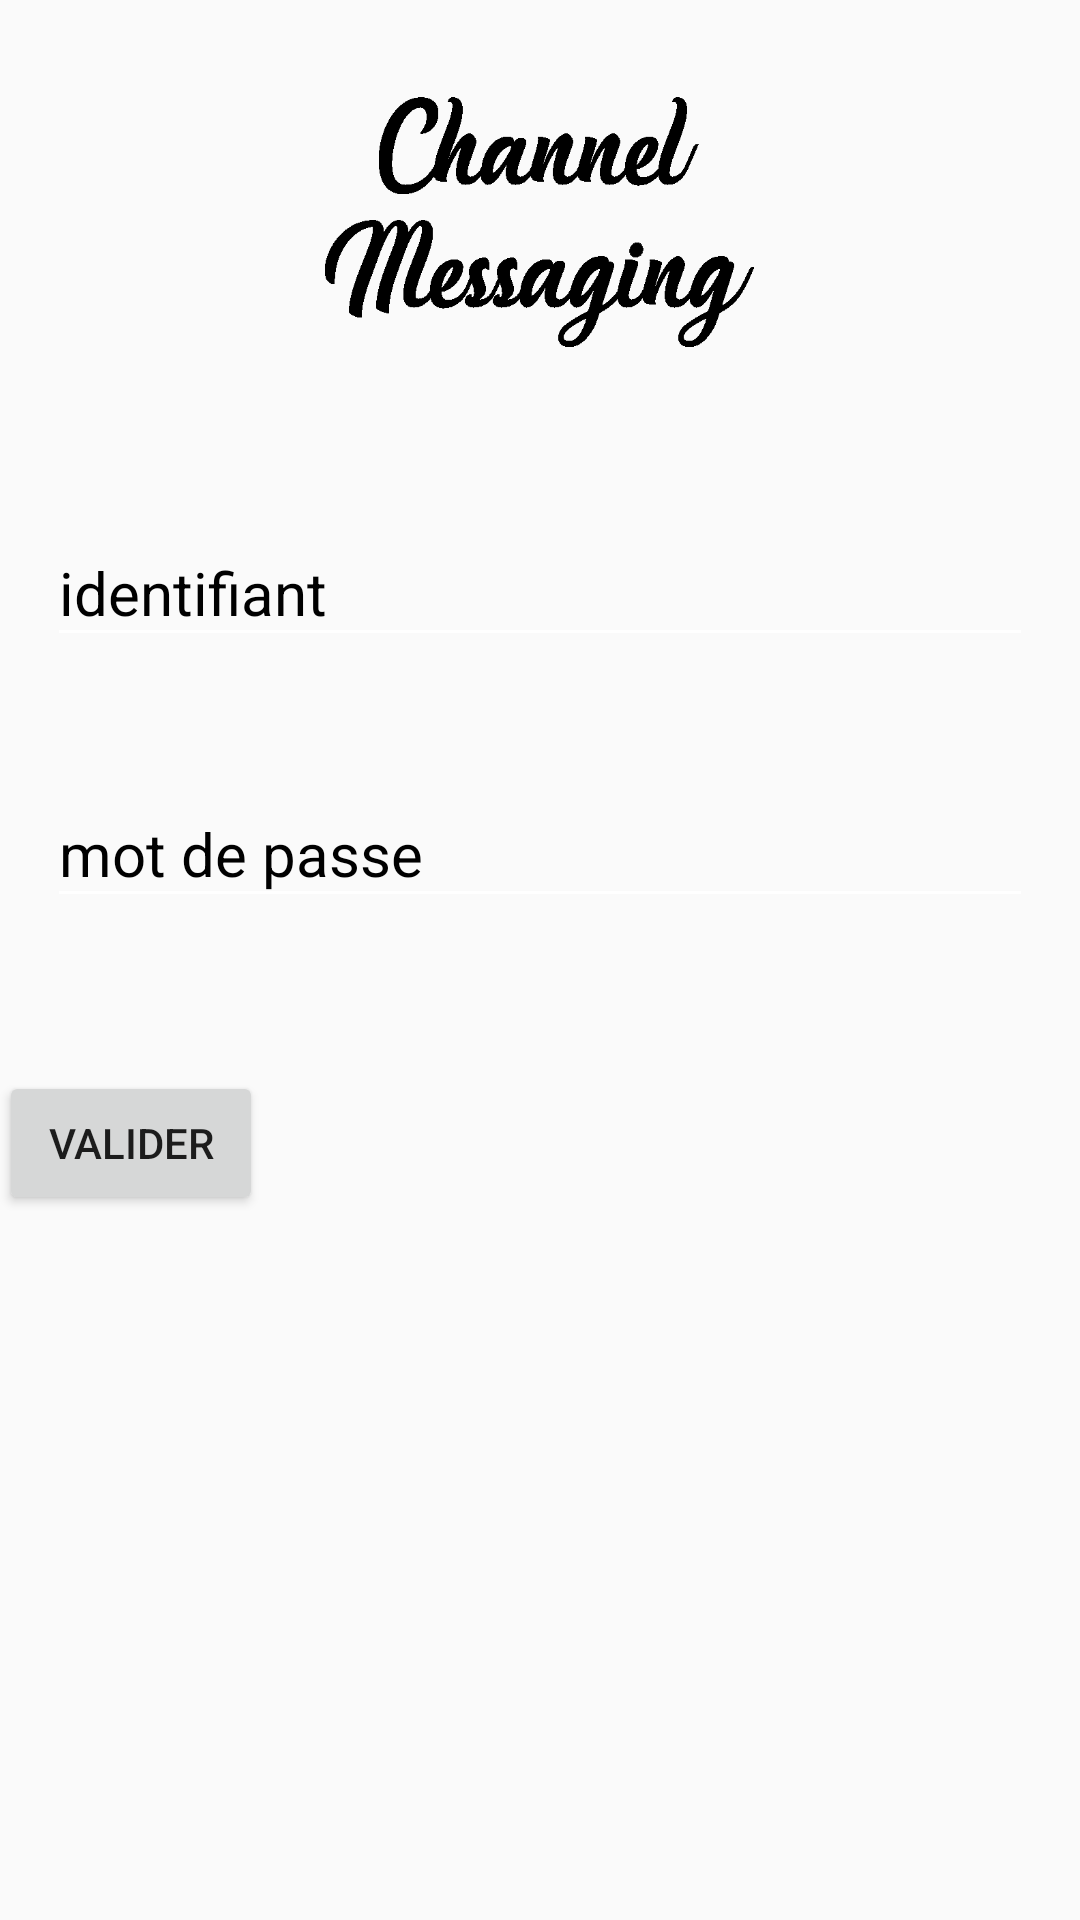

Android layout source for this screen:
<!-- AndroidManifest.xml: application theme AppTheme -->
<!-- res/layout/activity_login.xml -->
<?xml version="1.0" encoding="utf-8"?>
<LinearLayout xmlns:android="http://schemas.android.com/apk/res/android"
    xmlns:tools="http://schemas.android.com/tools"
    android:layout_width="match_parent"
    android:layout_height="match_parent"
    android:orientation="vertical"
    android:paddingBottom="@dimen/activity_vertical_margin"
    android:paddingLeft="@dimen/activity_horizontal_margin"
    android:paddingRight="@dimen/activity_horizontal_margin"
    android:paddingTop="@dimen/activity_vertical_margin"
    tools:context="alexis.desmazieres.channelmessaging.LoginActivity"
    android:id="@+id/llBackground">

    <ImageView
        android:layout_width="143dp"
        android:layout_height="148dp"
        android:id="@+id/imageView"
        android:src="@drawable/black_channel_messaging_logo"
        android:layout_gravity="center_horizontal" />

    <android.support.design.widget.TextInputLayout
        android:id="@+id/input_layout_email"
        android:layout_width="match_parent"
        android:layout_height="wrap_content"
        android:theme="@style/TextLabel"
        android:layout_margin="16dp">

        <EditText
            android:id="@+id/etIdentifiant"
            android:layout_width="match_parent"
            android:layout_height="wrap_content"
            android:textColor="@color/black"
            android:inputType="textEmailAddress"
            android:hint="@string/login" />

    </android.support.design.widget.TextInputLayout>

    <android.support.design.widget.TextInputLayout
        android:id="@+id/input_layout_password"
        android:layout_width="match_parent"
        android:layout_height="wrap_content"
        android:theme="@style/TextLabel"
        android:layout_margin="16dp">

        <EditText
            android:id="@+id/etPassword"
            android:layout_width="match_parent"
            android:layout_height="wrap_content"
            android:textColor="@color/black"
            android:inputType="textPassword"
            android:hint="@string/password" />

    </android.support.design.widget.TextInputLayout>


    

    <Button
        android:layout_width="wrap_content"
        android:layout_height="wrap_content"
        android:text="valider"
        android:id="@+id/btnValider"
        android:layout_marginTop="35dp" />

</LinearLayout>
<!-- resources referenced by this layout -->
<resources>
  <!-- drawable black_channel_messaging_logo: png bitmap (drawable, 9429 bytes) -->
  <string name="login">identifiant</string>
  <string name="password">mot de passe</string>
  <style name="TextLabel" parent="TextAppearance.AppCompat">
          
          <item name="android:textColorHint">@color/black</item>
          <item name="android:textSize">20sp</item>
          
          <item name="colorControlNormal">@color/white</item>
          
          <item name="colorControlActivated">@color/black</item>
      </style>
  <style name="AppTheme" parent="Theme.AppCompat.Light.DarkActionBar">
          
          <item name="colorPrimary">@color/colorPrimary</item>
          <item name="colorPrimaryDark">@color/colorPrimaryDark</item>
          <item name="colorAccent">@color/colorAccent</item>
      </style>
  <!-- not gathered from this repository: default colours our renderer supplied (Android Studio template values) -->
  <color name="black">#FF000000</color>
  <color name="white">#FFFFFFFF</color>
  <color name="colorPrimary">#FF6200EE</color>
  <color name="colorPrimaryDark">#FF3700B3</color>
  <color name="colorAccent">#FF03DAC5</color>
</resources>
